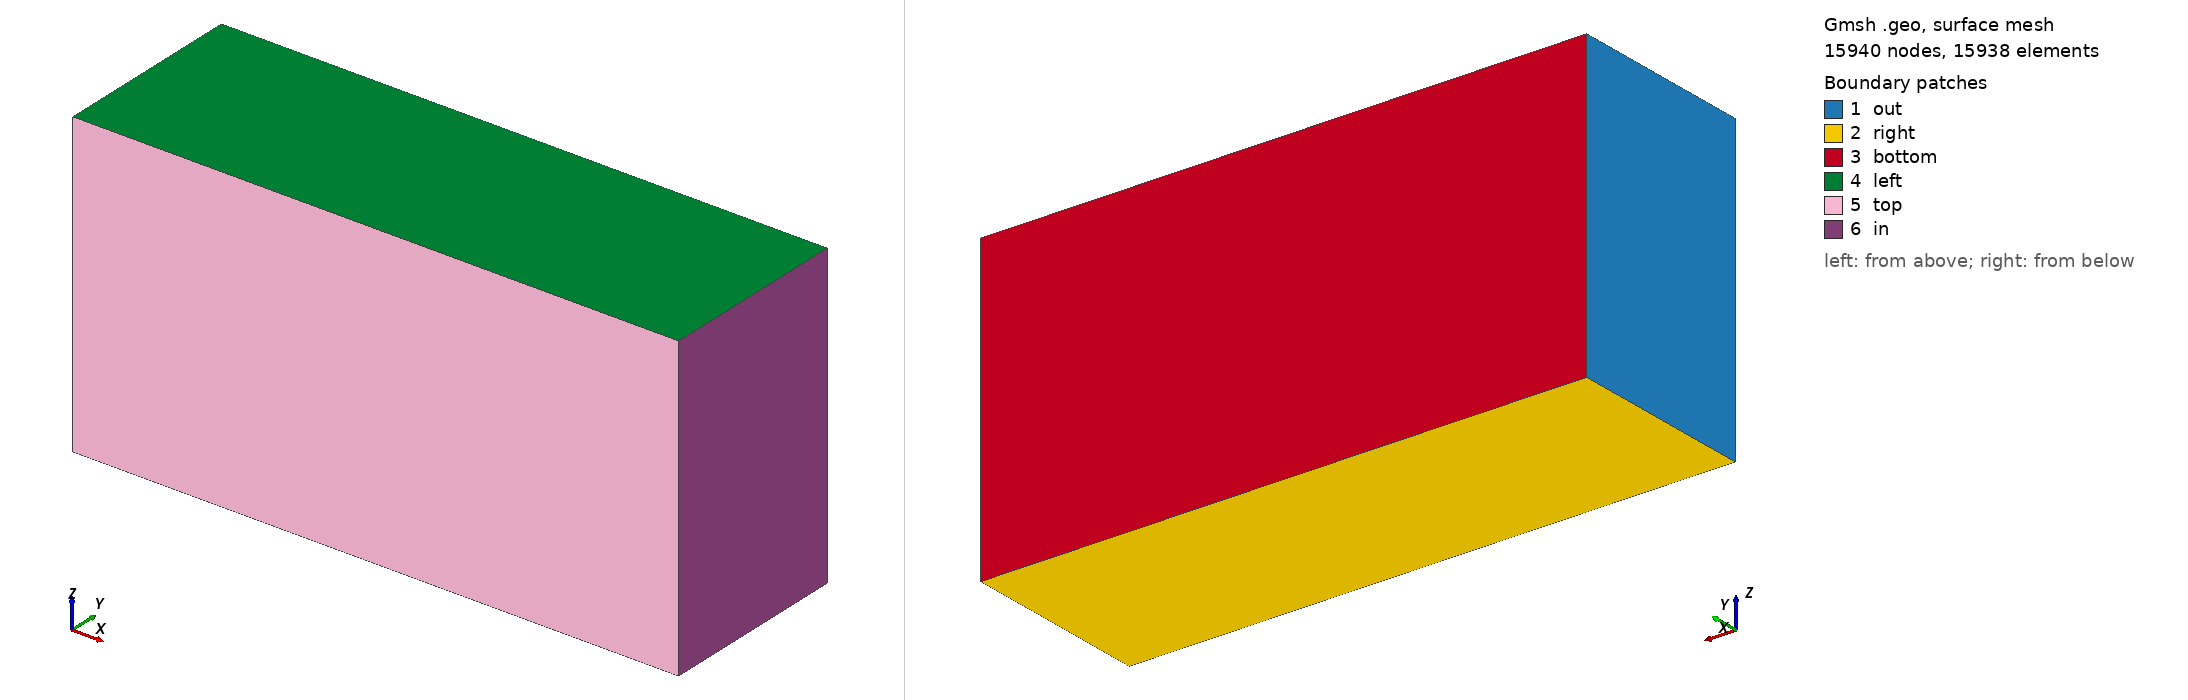

Gmsh geometry script, surface-meshed: 15940 nodes, 15938 surface elements. Boundary patches (legend numbers): 1 out, 2 right, 3 bottom, 4 left, 5 top, 6 in. Left view from above one corner, right view from below the opposite corner. Legend entries are the model's physical surfaces. The drawing asked Gmsh for element sizes between 1% and 20% of the model's largest extent; the script's own settings can give other sizes.

=== channel.geo (drawn) ===
lt = 0.1;
nx = 64;
ny = 64;
nz = 32;

Point(1) = {0,-1,3.14,lt};
Point(2) = {0,1,3.14,lt};
Point(3) = {0,1,0,lt};
Point(4) = {0,-1,0,lt};

// Horizontalne
Line(13) = {2,3};
Line(14) = {1,4};

// Vertikalne
Line(17) = {1,2};
Line(18) = {4,3};

//+
Curve Loop(1) = {18, -13, -17, 14};
//+
Plane Surface(1) = {1};
//+
Transfinite Curve {18, 17} = ny Using Bump 0.05;
//+
Transfinite Curve {13, 14} = nz Using Progression 1.0;
//+
Transfinite Surface {1};

Recombine Surface {1};
//+
Extrude {6.28, 0, 0} {
  Surface{1}; Layers{nx}; Recombine;
}
//+
Physical Surface("in") = {40};
//+
Physical Surface("out") = {1};
//+
Physical Surface("left") = {35};
//+
Physical Surface("right") = {27};
//+
Physical Surface("top") = {39};
//+
Physical Surface("bottom") = {31};
//+
Physical Volume("fluid") = {1};
